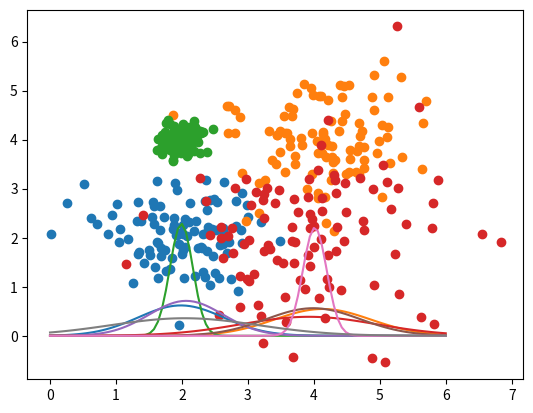

Source code (Python): (Note: this script raises an exception after producing the figure.)
import numpy as np
from scipy.stats import norm
from scipy.stats import kde
from matplotlib import pyplot as plt
from scipy.interpolate import interp1d


def pdfUnivariada(sigma, media, inputX):
    expoente = - np.square(inputX - media)/(2 * np.square(sigma))
    return np.e ** expoente / (sigma * (np.sqrt(2 * np.pi)))


def calculoVerossimilhanca(sigma1, sigma2, media1, media2, inputX, inputY, coeficienteCorrelacao=0):
    expoente = -(np.square((inputX - media1)/sigma1) + np.square((inputY - media2)/sigma2) - 2*coeficienteCorrelacao *
                 ((inputX - media1)/sigma1)*((inputY - media2)/sigma2))/(2*(1 - np.square(coeficienteCorrelacao)))
    return (np.e**expoente)/(2*np.pi*sigma1*sigma2*np.sqrt(1 - np.square(coeficienteCorrelacao)))


def media(input):
    return sum(input)/len(input)


def desvioPadrao(input):
    med = media(input)
    somatorio = 0
    for i in input:
        somatorio += np.square(i - med)
    return np.sqrt(somatorio/len(input))


origins = [[2, 2], [4, 4], [2, 4], [4, 2]]
numClusters = len(origins)
varAmostra = [0.6, 0.8, 0.2, 1]

# Vetores das posicoes das amostras 1 e 2
X = []
Y = []

for i in range(numClusters):
    tempX = []
    tempY = []
    for j in range(100):
        tempX += [np.random.normal(origins[i][0], varAmostra[i])]
        tempY += [np.random.normal(origins[i][1], varAmostra[i])]
    X += [tempX]
    Y += [tempY]

xAxesBases = []
yAxesBases = []

spaceLimit = np.linspace(0, 6, 100)

for i in X:
    xAxesBases += [np.linspace(min(i), max(i), 100)]
for i in Y:
    yAxesBases += [np.linspace(min(i), max(i), 100)]

mediasX = []
for i in X:
    mediasX += [media(i)]

desviosX = []
for i in X:
    desviosX += [desvioPadrao(i)]

mediasY = []
for i in Y:
    mediasY += [media(i)]

desviosY = []
for i in Y:
    desviosY += [desvioPadrao(i)]


distribuicoesX = []
for i in range(len(X)):
    temp = []
    for j in spaceLimit:
        temp += [pdfUnivariada(desviosX[i], mediasX[i], j)]
    distribuicoesX += [temp]

distribuicoesY = []
for i in range(len(Y)):
    temp = []
    for j in spaceLimit:
        temp += [pdfUnivariada(desviosY[i], mediasY[i], j)]
    distribuicoesY += [temp]

interpolacoesX = []
interpolacoesY = []
for i in range(numClusters):
    interpolacoesX += [interp1d(spaceLimit, distribuicoesX[i], kind=5, fill_value='extrapolate')]
    interpolacoesY += [interp1d(spaceLimit, distribuicoesY[i], kind=5, fill_value='extrapolate')]

plt.scatter(X[0], Y[0])
plt.scatter(X[1], Y[1])
plt.scatter(X[2], Y[2])
plt.scatter(X[3], Y[3])

# plt.show()

for i in range(numClusters):
    plt.plot(spaceLimit, interpolacoesX[i](spaceLimit))
# plt.show()

for i in range(numClusters):
    plt.plot(spaceLimit, interpolacoesY[i](spaceLimit))
# plt.show()

fig = plt.figure()
ax = fig.gca(projection='3d')

xMesh = []
yMesh = []

for i in range(len(xAxesBases)):
    tempX, tempY = np.meshgrid(spaceLimit, spaceLimit)
    xMesh += [tempX]
    yMesh += [tempY]

print(xMesh[0])
print(interpolacoesY[0](yMesh[0]))

# Z = []
# for i in range(numClusters):
#     Z += [interpolacoesX[i](xMesh[i]) * interpolacoesY[i](yMesh[i])]
#     ax.plot_surface(xMesh[i], yMesh[i], Z[i])

# plt.show()

z = interpolacoesX[0](xMesh[0]) * interpolacoesY[0](yMesh[0]) + interpolacoesX[1](xMesh[1]) * interpolacoesY[1](yMesh[1]) + interpolacoesX[2](xMesh[2]) * interpolacoesY[2](yMesh[2]) + interpolacoesX[3](xMesh[3]) * interpolacoesY[3](yMesh[3])
ax.plot_surface(xMesh[0], yMesh[0], z, cmap=plt.cm.Greens_r)
plt.show()




